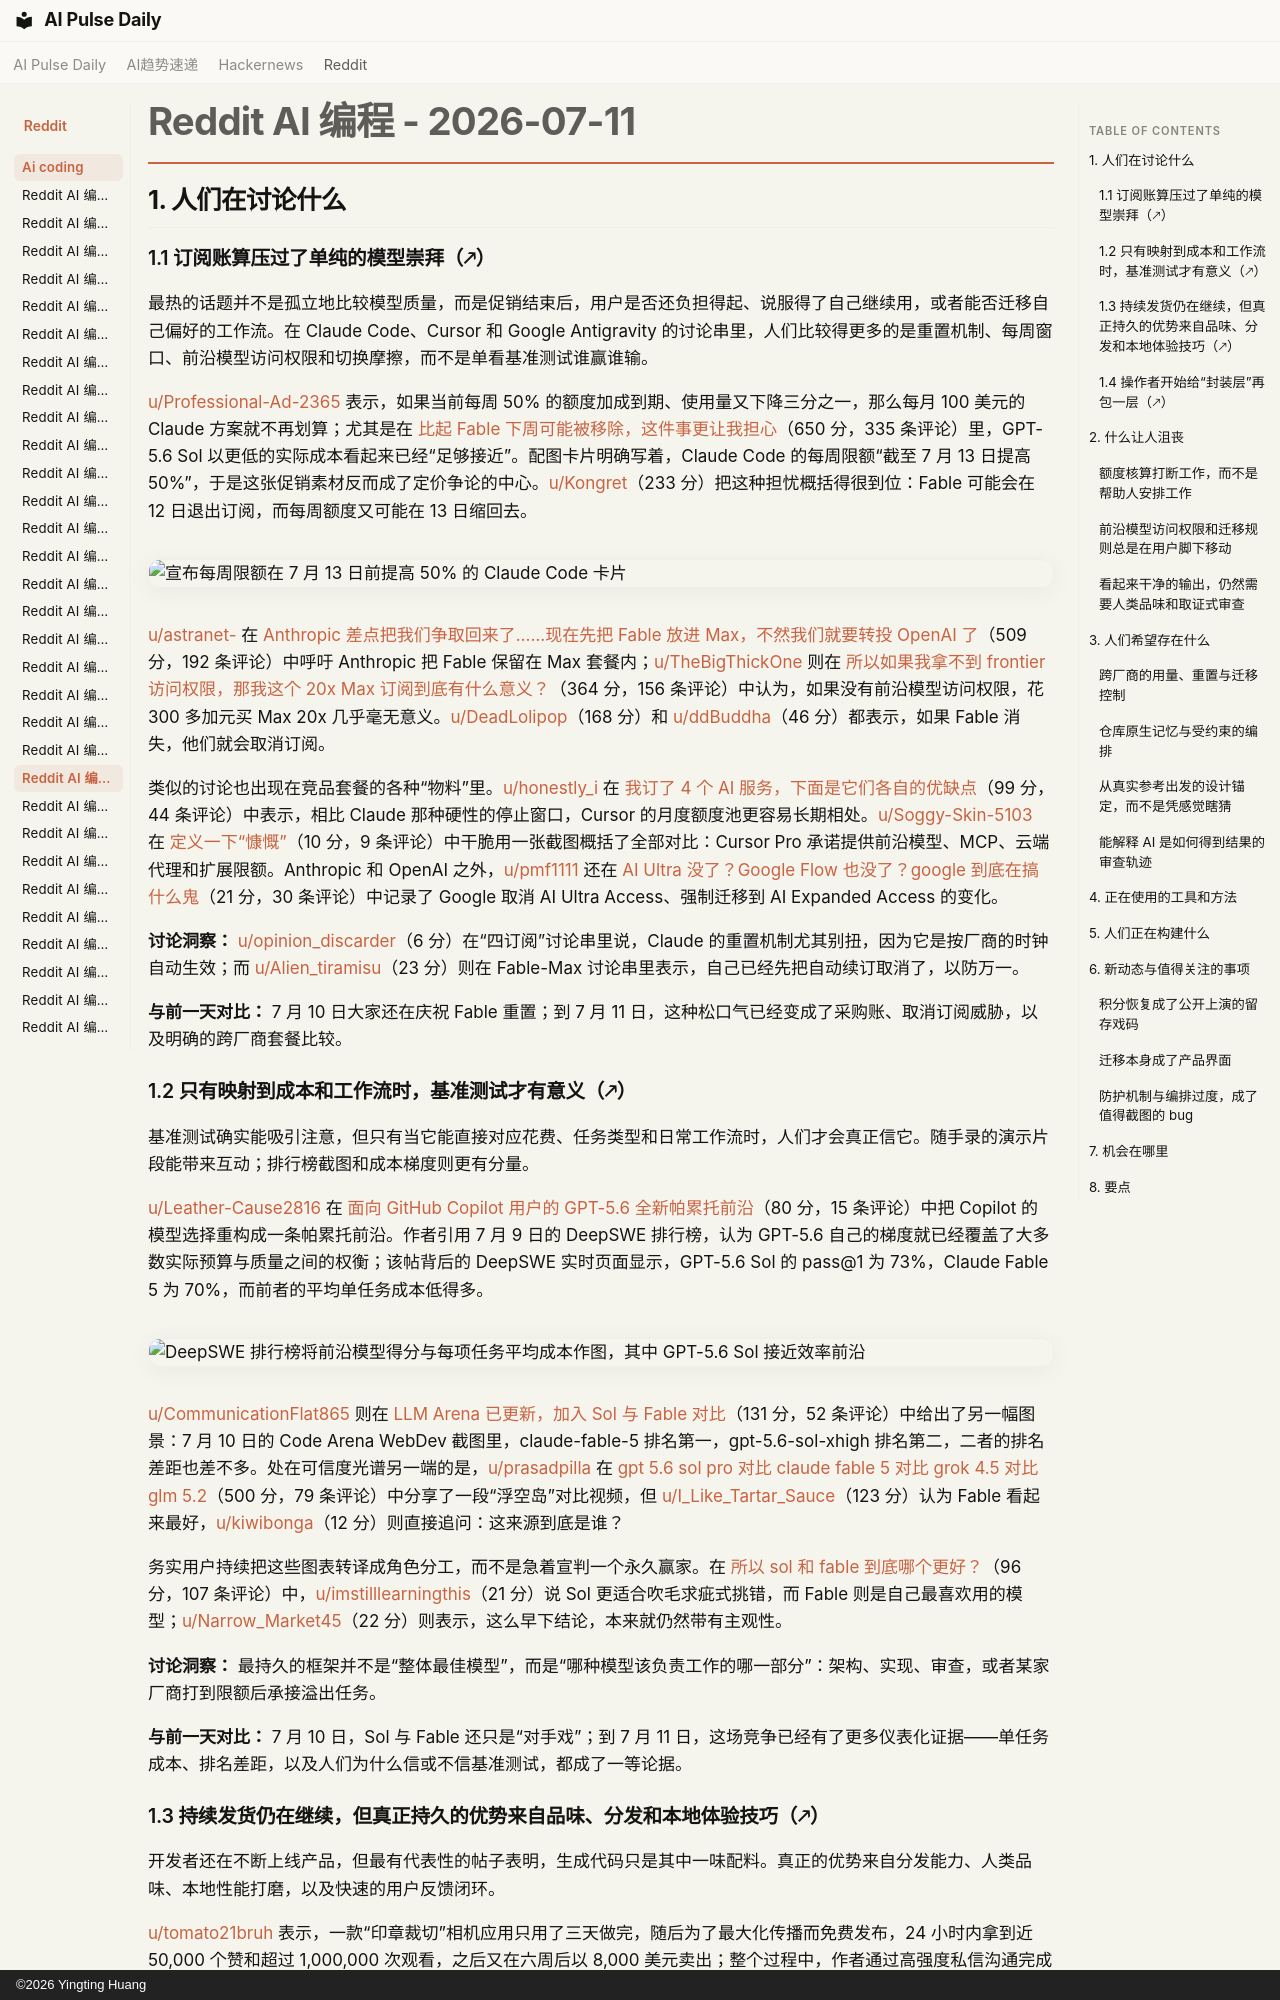

repository: vibewatch/vibewatch.github.io · page: reddit/ai-coding/2026-07-11.zh/index.html · generator: mkdocs · copyright: ©2026 Yingting Huang

# Reddit AI 编程 - 2026-07-11

## 1. 人们在讨论什么

### 1.1 订阅账算压过了单纯的模型崇拜（🡕）

最热的话题并不是孤立地比较模型质量，而是促销结束后，用户是否还负担得起、说服得了自己继续用，或者能否迁移自己偏好的工作流。在 Claude Code、Cursor 和 Google Antigravity 的讨论串里，人们比较得更多的是重置机制、每周窗口、前沿模型访问权限和切换摩擦，而不是单看基准测试谁赢谁输。

[u/Professional-Ad-2365](https://www.reddit.com/user/Professional-Ad-2365) 表示，如果当前每周 50% 的额度加成到期、使用量又下降三分之一，那么每月 100 美元的 Claude 方案就不再划算；尤其是在 [比起 Fable 下周可能被移除，这件事更让我担心](https://www.reddit.com/r/ClaudeCode/comments/1ut06y3/this_concerns_me_more_than_fable_potentially/)（650 分，335 条评论）里，GPT-5.6 Sol 以更低的实际成本看起来已经“足够接近”。配图卡片明确写着，Claude Code 的每周限额“截至 7 月 13 日提高 50%”，于是这张促销素材反而成了定价争论的中心。[u/Kongret](https://www.reddit.com/user/Kongret)（233 分）把这种担忧概括得很到位：Fable 可能会在 12 日退出订阅，而每周额度又可能在 13 日缩回去。

![宣布每周限额在 7 月 13 日前提高 50% 的 Claude Code 卡片](https://i.redd.it/h9lw41r0wgch1.jpeg)

[u/astranet-](https://www.reddit.com/user/astranet-) 在 [Anthropic 差点把我们争取回来了……现在先把 Fable 放进 Max，不然我们就要转投 OpenAI 了](https://www.reddit.com/r/ClaudeCode/comments/1usj958/anthropic_almost_won_us_back_now_put_fable_in_max/)（509 分，192 条评论）中呼吁 Anthropic 把 Fable 保留在 Max 套餐内；[u/TheBigThickOne](https://www.reddit.com/user/TheBigThickOne) 则在 [所以如果我拿不到 frontier 访问权限，那我这个 20x Max 订阅到底有什么意义？](https://www.reddit.com/r/ClaudeCode/comments/1ut2kwq/soo_whats_the_point_of_my_20x_max_subscription_if/)（364 分，156 条评论）中认为，如果没有前沿模型访问权限，花 300 多加元买 Max 20x 几乎毫无意义。[u/DeadLolipop](https://www.reddit.com/user/DeadLolipop)（168 分）和 [u/ddBuddha](https://www.reddit.com/user/ddBuddha)（46 分）都表示，如果 Fable 消失，他们就会取消订阅。

类似的讨论也出现在竞品套餐的各种“物料”里。[u/honestly_i](https://www.reddit.com/user/honestly_i) 在 [我订了 4 个 AI 服务，下面是它们各自的优缺点](https://www.reddit.com/r/cursor/comments/1uswr38/i_have_4_ai_subscriptions_heres_the_pros_and_cons/)（99 分，44 条评论）中表示，相比 Claude 那种硬性的停止窗口，Cursor 的月度额度池更容易长期相处。[u/Soggy-Skin-5103](https://www.reddit.com/user/Soggy-Skin-5103) 在 [定义一下“慷慨”](https://www.reddit.com/r/cursor/comments/1usic8l/define_generous/)（10 分，9 条评论）中干脆用一张截图概括了全部对比：Cursor Pro 承诺提供前沿模型、MCP、云端代理和扩展限额。Anthropic 和 OpenAI 之外，[u/pmf1111](https://www.reddit.com/user/pmf1111) 还在 [AI Ultra 没了？Google Flow 也没了？google 到底在搞什么鬼](https://www.reddit.com/r/google_antigravity/comments/1ushllk/ai_ultra_gone_no_more_google_flow_wtf_is_google/)（21 分，30 条评论）中记录了 Google 取消 AI Ultra Access、强制迁移到 AI Expanded Access 的变化。

**讨论洞察：** [u/opinion_discarder](https://www.reddit.com/user/opinion_discarder)（6 分）在“四订阅”讨论串里说，Claude 的重置机制尤其别扭，因为它是按厂商的时钟自动生效；而 [u/Alien_tiramisu](https://www.reddit.com/user/Alien_tiramisu)（23 分）则在 Fable-Max 讨论串里表示，自己已经先把自动续订取消了，以防万一。

**与前一天对比：** 7 月 10 日大家还在庆祝 Fable 重置；到 7 月 11 日，这种松口气已经变成了采购账、取消订阅威胁，以及明确的跨厂商套餐比较。

### 1.2 只有映射到成本和工作流时，基准测试才有意义（🡕）

基准测试确实能吸引注意，但只有当它能直接对应花费、任务类型和日常工作流时，人们才会真正信它。随手录的演示片段能带来互动；排行榜截图和成本梯度则更有分量。

[u/Leather-Cause2816](https://www.reddit.com/user/Leather-Cause2816) 在 [面向 GitHub Copilot 用户的 GPT-5.6 全新帕累托前沿](https://www.reddit.com/r/GithubCopilot/comments/1uswn5e/gpt56s_new_pareto_frontier_for_github_copilot/)（80 分，15 条评论）中把 Copilot 的模型选择重构成一条帕累托前沿。作者引用 7 月 9 日的 DeepSWE 排行榜，认为 GPT-5.6 自己的梯度就已经覆盖了大多数实际预算与质量之间的权衡；该帖背后的 DeepSWE 实时页面显示，GPT-5.6 Sol 的 pass@1 为 73%，Claude Fable 5 为 70%，而前者的平均单任务成本低得多。

![DeepSWE 排行榜将前沿模型得分与每项任务平均成本作图，其中 GPT-5.6 Sol 接近效率前沿](https://i.redd.it/w03mggs68gch1.png)

[u/CommunicationFlat865](https://www.reddit.com/user/CommunicationFlat865) 则在 [LLM Arena 已更新，加入 Sol 与 Fable 对比](https://www.reddit.com/r/ClaudeCode/comments/1usz829/llm_arena_updated_with_sol_vs_fable/)（131 分，52 条评论）中给出了另一幅图景：7 月 10 日的 Code Arena WebDev 截图里，claude-fable-5 排名第一，gpt-5.6-sol-xhigh 排名第二，二者的排名差距也差不多。处在可信度光谱另一端的是，[u/prasadpilla](https://www.reddit.com/user/prasadpilla) 在 [gpt 5.6 sol pro 对比 claude fable 5 对比 grok 4.5 对比 glm 5.2](https://www.reddit.com/r/vibecoding/comments/1useuzh/gpt_56_sol_pro_vs_claude_fable_5_vs_grok_45_vs/)（500 分，79 条评论）中分享了一段“浮空岛”对比视频，但 [u/I_Like_Tartar_Sauce](https://www.reddit.com/user/I_Like_Tartar_Sauce)（123 分）认为 Fable 看起来最好，[u/kiwibonga](https://www.reddit.com/user/kiwibonga)（12 分）则直接追问：这来源到底是谁？

务实用户持续把这些图表转译成角色分工，而不是急着宣判一个永久赢家。在 [所以 sol 和 fable 到底哪个更好？](https://www.reddit.com/r/ClaudeCode/comments/1usd64t/so_whats_the_verdict_between_sol_vs_fable/)（96 分，107 条评论）中，[u/imstilllearningthis](https://www.reddit.com/user/imstilllearningthis)（21 分）说 Sol 更适合吹毛求疵式挑错，而 Fable 则是自己最喜欢用的模型；[u/Narrow_Market45](https://www.reddit.com/user/Narrow_Market45)（22 分）则表示，这么早下结论，本来就仍然带有主观性。

**讨论洞察：** 最持久的框架并不是“整体最佳模型”，而是“哪种模型该负责工作的哪一部分”：架构、实现、审查，或者某家厂商打到限额后承接溢出任务。

**与前一天对比：** 7 月 10 日，Sol 与 Fable 还只是“对手戏”；到 7 月 11 日，这场竞争已经有了更多仪表化证据——单任务成本、排名差距，以及人们为什么信或不信基准测试，都成了一等论据。
